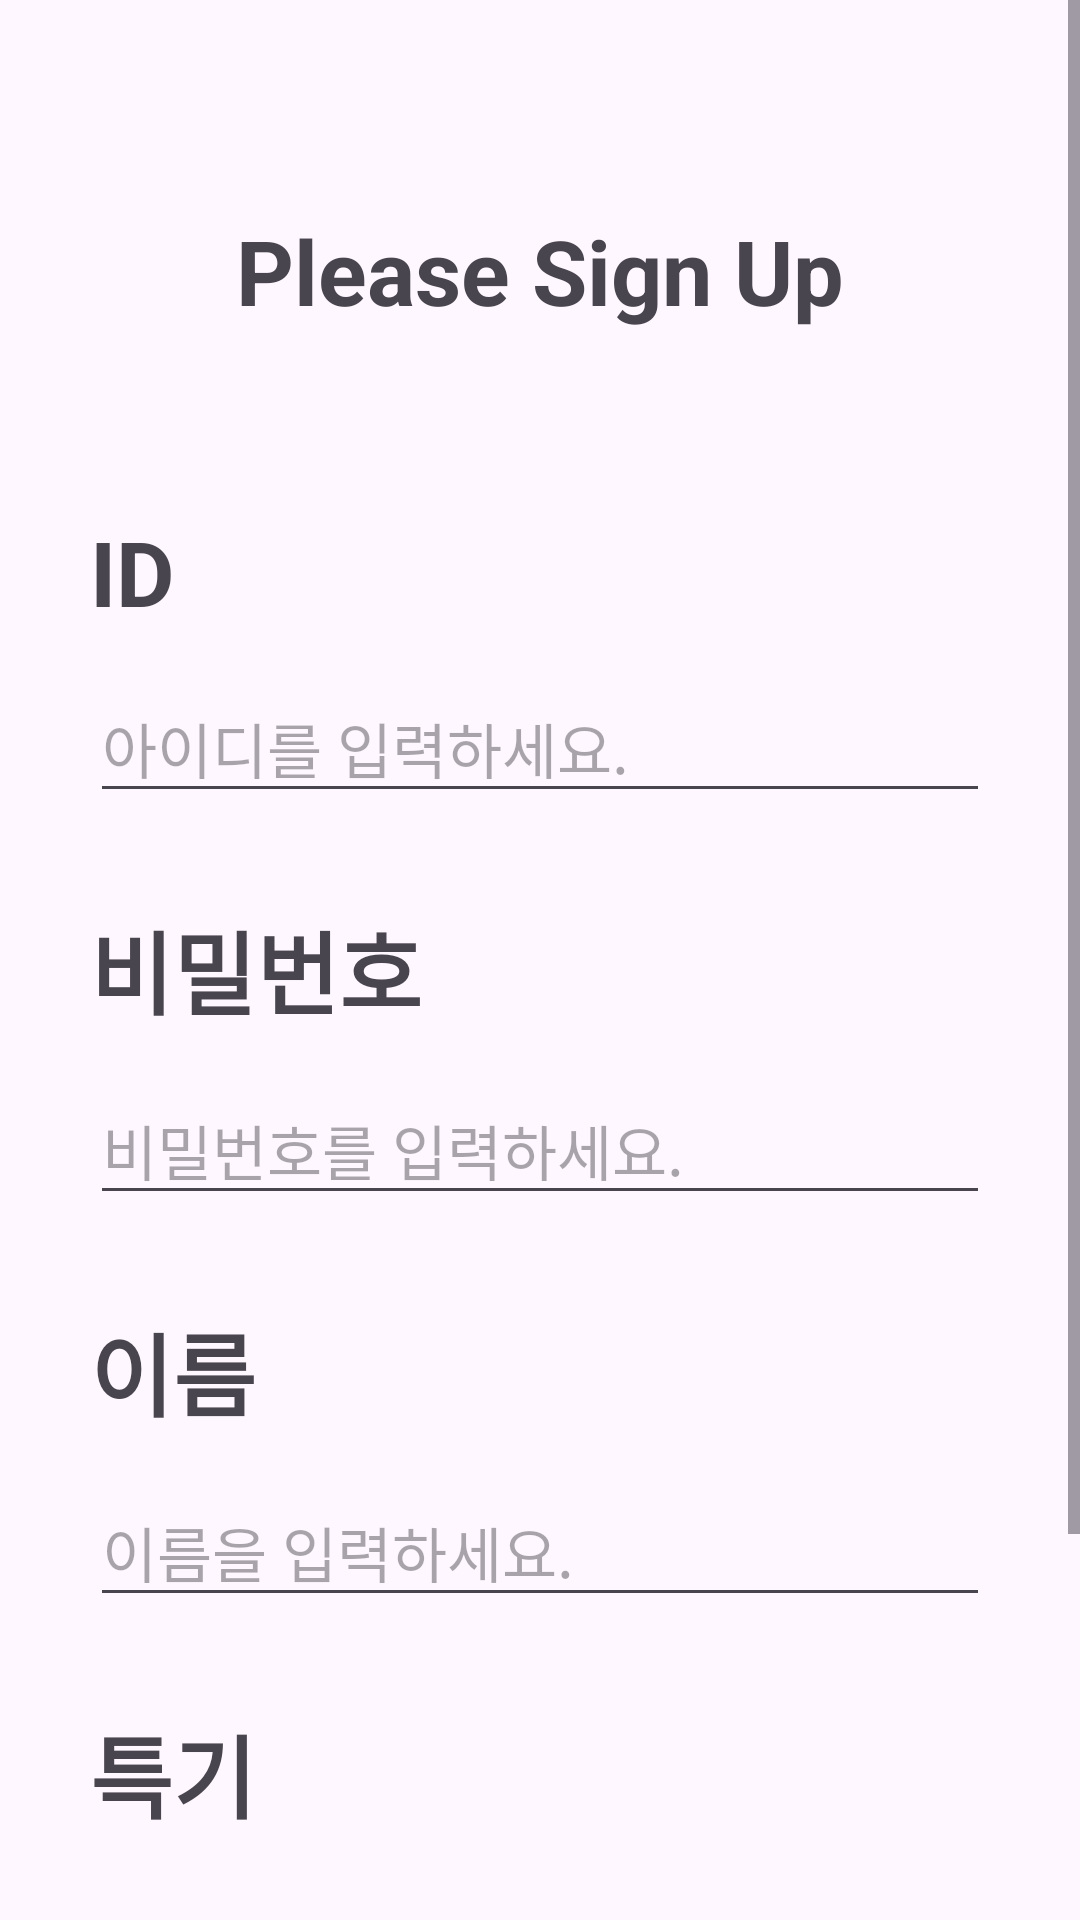

The Android layout XML behind this screen, and the referenced resources:
<!-- AndroidManifest.xml: application theme Theme.GOSOPTAndroid -->
<!-- res/layout/activity_sign_up.xml -->
<?xml version="1.0" encoding="utf-8"?>
<ScrollView xmlns:android="http://schemas.android.com/apk/res/android"
    xmlns:app="http://schemas.android.com/apk/res-auto"
    xmlns:tools="http://schemas.android.com/tools"
    android:layout_width="match_parent"
    android:layout_height="match_parent">

    <androidx.constraintlayout.widget.ConstraintLayout
        android:layout_width="match_parent"
        android:layout_height="wrap_content"
        android:padding="30dp"
        tools:context=".presentation.signup.view.SignUpActivity">

        <TextView
            android:id="@+id/tv_sign_up_title"
            android:layout_width="wrap_content"
            android:layout_height="wrap_content"
            android:layout_marginTop="40dp"
            android:text="@string/sign_up_title"
            android:textSize="30sp"
            android:textStyle="bold"
            app:layout_constraintEnd_toEndOf="parent"
            app:layout_constraintStart_toStartOf="parent"
            app:layout_constraintTop_toTopOf="parent" />

        <TextView
            android:id="@+id/tv_sign_up_id"
            android:layout_width="wrap_content"
            android:layout_height="wrap_content"
            android:layout_marginTop="60dp"
            android:text="@string/id"
            android:textSize="30sp"
            android:textStyle="bold"
            app:layout_constraintStart_toStartOf="parent"
            app:layout_constraintTop_toBottomOf="@id/tv_sign_up_title" />

        <EditText
            android:id="@+id/et_sign_up_id"
            android:layout_width="0dp"
            android:layout_height="wrap_content"
            android:layout_marginTop="14dp"
            android:hint="@string/please_enter_your_id"
            android:inputType="text"
            android:maxLines="1"
            android:textSize="20sp"
            app:layout_constraintEnd_toEndOf="parent"
            app:layout_constraintStart_toStartOf="parent"
            app:layout_constraintTop_toBottomOf="@id/tv_sign_up_id" />

        <TextView
            android:id="@+id/tv_sign_up_pw"
            android:layout_width="wrap_content"
            android:layout_height="wrap_content"
            android:layout_marginTop="30dp"
            android:text="@string/pw"
            android:textSize="30sp"
            android:textStyle="bold"
            app:layout_constraintStart_toStartOf="parent"
            app:layout_constraintTop_toBottomOf="@id/et_sign_up_id" />

        <EditText
            android:id="@+id/et_sign_up_pw"
            android:layout_width="0dp"
            android:layout_height="wrap_content"
            android:layout_marginTop="14dp"
            android:hint="@string/please_enter_your_pw"
            android:inputType="textPassword"
            android:maxLines="1"
            android:textSize="20sp"
            app:layout_constraintEnd_toEndOf="parent"
            app:layout_constraintStart_toStartOf="parent"
            app:layout_constraintTop_toBottomOf="@id/tv_sign_up_pw" />

        <TextView
            android:id="@+id/tv_sign_up_name"
            android:layout_width="wrap_content"
            android:layout_height="wrap_content"
            android:layout_marginTop="30dp"
            android:text="@string/name"
            android:textSize="30sp"
            android:textStyle="bold"
            app:layout_constraintStart_toStartOf="parent"
            app:layout_constraintTop_toBottomOf="@id/et_sign_up_pw" />

        <EditText
            android:id="@+id/et_sign_up_name"
            android:layout_width="0dp"
            android:layout_height="wrap_content"
            android:layout_marginTop="14dp"
            android:hint="@string/please_enter_your_name"
            android:inputType="text"
            android:maxLines="1"
            android:textSize="20sp"
            app:layout_constraintEnd_toEndOf="parent"
            app:layout_constraintStart_toStartOf="parent"
            app:layout_constraintTop_toBottomOf="@id/tv_sign_up_name" />

        <TextView
            android:id="@+id/tv_sign_up_skill"
            android:layout_width="wrap_content"
            android:layout_height="wrap_content"
            android:layout_marginTop="30dp"
            android:text="@string/skill"
            android:textSize="30sp"
            android:textStyle="bold"
            app:layout_constraintStart_toStartOf="parent"
            app:layout_constraintTop_toBottomOf="@id/et_sign_up_name" />

        <EditText
            android:id="@+id/et_sign_up_skill"
            android:layout_width="0dp"
            android:layout_height="wrap_content"
            android:layout_marginTop="14dp"
            android:hint="@string/please_enter_your_skill"
            android:inputType="text"
            android:maxLines="1"
            android:textSize="20sp"
            app:layout_constraintEnd_toEndOf="parent"
            app:layout_constraintStart_toStartOf="parent"
            app:layout_constraintTop_toBottomOf="@id/tv_sign_up_skill" />

        <Button
            android:id="@+id/btn_sign_up"
            android:layout_width="0dp"
            android:layout_height="wrap_content"
            android:layout_marginTop="50dp"
            android:paddingVertical="10dp"
            android:text="@string/sign_up"
            android:textSize="18sp"
            app:layout_constraintBottom_toBottomOf="parent"
            app:layout_constraintEnd_toEndOf="parent"
            app:layout_constraintStart_toStartOf="parent"
            app:layout_constraintTop_toBottomOf="@id/et_sign_up_skill" />

    </androidx.constraintlayout.widget.ConstraintLayout>

</ScrollView>
<!-- resources referenced by this layout -->
<resources>
  <string name="id">ID</string>
  <string name="name">이름</string>
  <string name="please_enter_your_id">아이디를 입력하세요.</string>
  <string name="please_enter_your_name">이름을 입력하세요.</string>
  <string name="please_enter_your_pw">비밀번호를 입력하세요.</string>
  <string name="please_enter_your_skill">무슨 특기가 있나요?</string>
  <string name="pw">비밀번호</string>
  <string name="sign_up">Sign Up</string>
  <string name="sign_up_title">Please Sign Up</string>
  <string name="skill">특기</string>
  <style name="Theme.GOSOPTAndroid" parent="Theme.Material3.DayNight.NoActionBar">
          
          <item name="colorPrimary">@color/purple_500</item>
          <item name="colorPrimaryVariant">@color/purple_700</item>
          <item name="colorOnPrimary">@color/white</item>
          
          <item name="colorSecondary">@color/teal_200</item>
          <item name="colorSecondaryVariant">@color/teal_700</item>
          <item name="colorOnSecondary">@color/black</item>
          
          <item name="android:statusBarColor">?attr/colorPrimaryVariant</item>
          
      </style>
  <!-- not gathered from this repository: default colours our renderer supplied (Android Studio template values) -->
  <color name="purple_500">#FF6200EE</color>
  <color name="purple_700">#FF3700B3</color>
  <color name="teal_200">#FF03DAC5</color>
  <color name="teal_700">#FF018786</color>
  <color name="black">#FF000000</color>
  <color name="white">#FFFFFFFF</color>
</resources>
